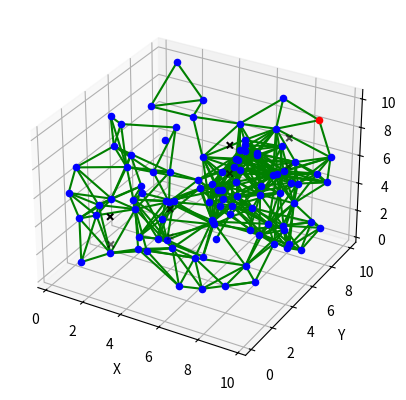

Reproduce this figure in Python.
import random
import math
import matplotlib.pyplot as plt
from mpl_toolkits.mplot3d import Axes3D

class PRM3D:
    def __init__(self, start, goal, num_nodes, connection_radius, workspace_bounds, obstacles=None):
        self.start = start
        self.goal = goal
        self.num_nodes = num_nodes
        self.connection_radius = connection_radius
        self.workspace_bounds = workspace_bounds
        self.obstacles = obstacles or []
        self.nodes = []
        self.edges = []
        self.path = []

    def generate_random_config(self):
        return [
            random.uniform(bound[0], bound[1]) for bound in self.workspace_bounds
        ]

    def is_collision_free(self, config1, config2):
        # Check for collision with obstacles
        for obstacle in self.obstacles:
            if (
                config1[0] < obstacle[1][0] and config2[0] > obstacle[0][0] and
                config1[1] < obstacle[1][1] and config2[1] > obstacle[0][1] and
                config1[2] < obstacle[1][2] and config2[2] > obstacle[0][2]
            ):
                return False

        return True

    def distance(self, config1, config2):
        return math.sqrt(sum((c1 - c2)**2 for c1, c2 in zip(config1, config2)))

    def generate_prm(self):
        self.nodes = [self.start, self.goal]  # Include start and goal in nodes
        for _ in range(self.num_nodes - 2):
            config = self.generate_random_config()
            self.nodes.append(config)

        for i in range(self.num_nodes):
            for j in range(i + 1, self.num_nodes):
                if (
                    self.distance(self.nodes[i], self.nodes[j]) < self.connection_radius and
                    self.is_collision_free(self.nodes[i], self.nodes[j])
                ):
                    self.edges.append((i, j))

    def find_path_dfs(self):
        start_node = self.nodes.index(self.start)
        goal_node = self.nodes.index(self.goal)
        visited = set()
        path = []
        self._dfs_path(start_node, goal_node, visited, path)
        return path

    def _dfs_path(self, current_node, goal, visited, path):
        visited.add(current_node)
        path.append(current_node)

        if current_node == goal:
            # Found a complete path
            return

        neighbors = [n[1] for n in self.edges if n[0] == current_node]
        for neighbor in neighbors:
            if neighbor not in visited:
                self._dfs_path(neighbor, goal, visited, path)

    def plot_prm(self):
        fig = plt.figure()
        ax = fig.add_subplot(111, projection='3d')

        # Plot nodes
        for node in self.nodes:
            ax.scatter(node[0], node[1], node[2], c='b' if node != self.goal else 'r', marker='o')

        # Plot edges
        for edge in self.edges:
            node1 = self.nodes[edge[0]]
            node2 = self.nodes[edge[1]]
            ax.plot([node1[0], node2[0]], [node1[1], node2[1]], [node1[2], node2[2]], c='g')

        # Plot obstacles
        for obstacle in self.obstacles:
            ax.scatter(
                [obstacle[0][0], obstacle[1][0], obstacle[0][0], obstacle[1][0]],
                [obstacle[0][1], obstacle[1][1], obstacle[0][1], obstacle[1][1]],
                [obstacle[0][2], obstacle[0][2], obstacle[1][2], obstacle[1][2]],
                c='k', marker='x'
            )

        # Plot path
        if self.path:
            path_nodes = [self.nodes[node] for node in self.path]
            ax.plot(
                [node[0] for node in path_nodes],
                [node[1] for node in path_nodes],
                [node[2] for node in path_nodes],
                c='b'
            )

        ax.set_xlabel('X')
        ax.set_ylabel('Y')
        ax.set_zlabel('Z')
        plt.show()

# Example usage with obstacles
start_point = [1, 1, 1]
goal_point = [9, 9, 9]
num_nodes = 100
connection_radius = 3.0
workspace_bounds = [(0, 10), (0, 10), (0, 10)]

# Define obstacles as tuples (lower bound, upper bound)
obstacles = [([2, 2, 2], [4, 4, 4]), ([6, 6, 6], [8, 8, 8])]

prm = PRM3D(start_point, goal_point, num_nodes, connection_radius, workspace_bounds, obstacles)
prm.generate_prm()
path = prm.find_path_dfs()
prm.plot_prm()
